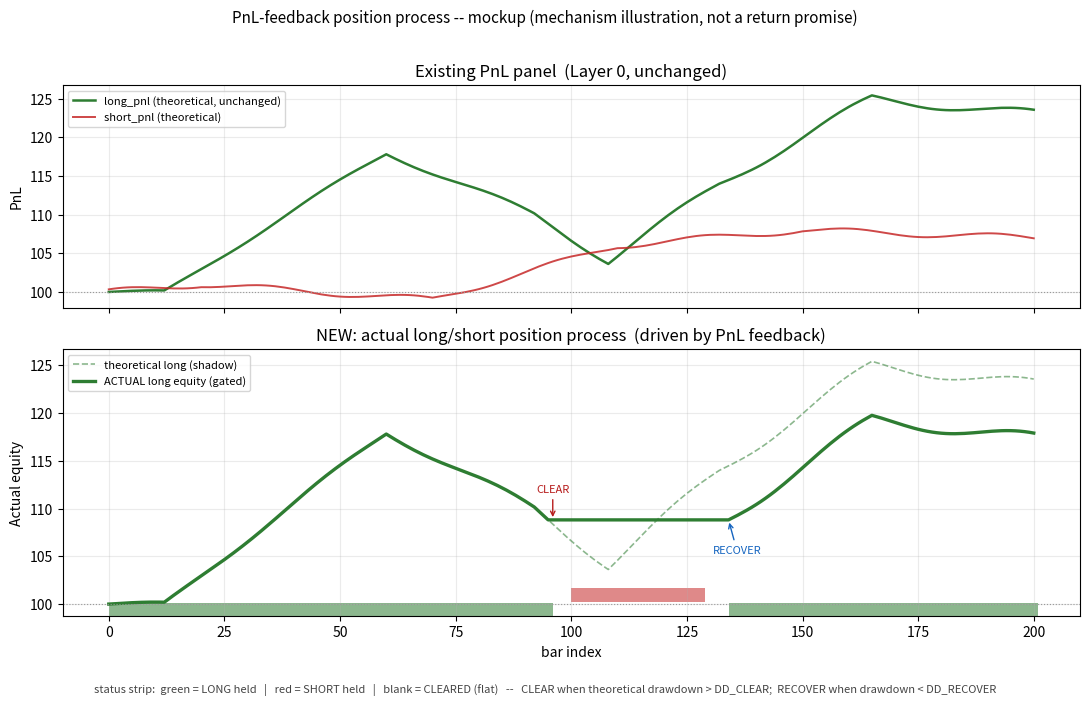

Source code (Python): (Note: this script raises an exception after producing the figure.)
# PnL feedback position process -- mockup generator
# Synthetic data only. Illustrates the mechanism (clear / recover / hold-band)
# of the new "actual long/short position process" panel. NOT a return promise.
# Output: pnl-feedback-mockup.png
import os
import numpy as np
import matplotlib
matplotlib.use("Agg")
import matplotlib.pyplot as plt
from matplotlib.patches import Rectangle

matplotlib.rcParams["axes.unicode_minus"] = False

n = 201
x = np.arange(n)

# ---- synthetic THEORETICAL long_pnl (Layer0, with per-bar unrealized wiggle) ----
cx = [0, 12, 60, 92, 108, 132, 165, 200]
cy = [100, 100, 118, 110, 104, 114, 125, 123]
long_pnl = np.interp(x, cx, cy) + 0.6 * np.sin(x / 6.0) * np.clip(0.3 + x / n, 0, 1)

# ---- synthetic THEORETICAL short_pnl (Layer0) ----
sx = [0, 20, 70, 110, 150, 200]
sy = [100, 101, 99, 106, 108, 107]
short_pnl = np.interp(x, sx, sy) + 0.4 * np.sin(x / 5.0 + 1)

# ---- gate simulation (long direction) ----
DD_CLEAR, DD_RECOVER = 0.08, 0.03
peak, active = long_pnl[0], True
state = np.zeros(n, bool)
clears, recovers = [], []
for i in range(n):
    peak = max(peak, long_pnl[i])
    dd = 1 - long_pnl[i] / peak
    if active and dd > DD_CLEAR:
        active = False
        clears.append(i)
    elif (not active) and dd < DD_RECOVER:
        active = True
        recovers.append(i)
    state[i] = active

# ---- actual long equity: follow theoretical while ACTIVE, freeze while FLAT ----
actual = np.empty(n)
offset = 0.0
frozen = long_pnl[0]
prev = True
for i in range(n):
    if state[i]:
        if not prev:
            offset = frozen - long_pnl[i]
        actual[i] = long_pnl[i] + offset
    else:
        if prev:
            frozen = actual[i - 1] if i > 0 else long_pnl[0]
        actual[i] = frozen
    prev = state[i]

# ---- short hold band (illustrative): short taken while long is cleared ----
short_hold = (x >= 100) & (x <= 128)

# ================= PLOT =================
fig, (ax1, ax2) = plt.subplots(2, 1, figsize=(11, 7), sharex=True,
                               gridspec_kw={"height_ratios": [1, 1.2]})

# Row 1: existing theoretical PnL (unchanged)
ax1.plot(x, long_pnl, color="#2e7d32", lw=1.8, label="long_pnl (theoretical, unchanged)")
ax1.plot(x, short_pnl, color="#c62828", lw=1.4, alpha=0.85, label="short_pnl (theoretical)")
ax1.axhline(100, color="#999", lw=0.8, ls=":")
ax1.set_ylabel("PnL")
ax1.set_title("Existing PnL panel  (Layer 0, unchanged)")
ax1.legend(loc="upper left", fontsize=8)
ax1.grid(alpha=0.25)

# Row 2: NEW actual position process
ax2.plot(x, long_pnl, color="#2e7d32", lw=1.2, ls="--", alpha=0.55,
         label="theoretical long (shadow)")
ax2.plot(x, actual, color="#2e7d32", lw=2.4, label="ACTUAL long equity (gated)")
ax2.axhline(100, color="#999", lw=0.8, ls=":")

# status strip at bottom (x=data, y=axes-fraction)
tr = ax2.get_xaxis_transform()

def draw_band(mask, y0, color):
    s = None
    for i in range(n + 1):
        h = mask[i] if i < n else False
        if h and s is None:
            s = i
        if (not h) and s is not None:
            ax2.add_patch(Rectangle((s, y0), i - s, 0.05, transform=tr,
                                    color=color, alpha=0.55, lw=0))
            s = None

draw_band(state, 0.0, "#2e7d32")        # green = long held
draw_band(short_hold, 0.055, "#c62828")  # red = short held

# markers
for c in clears:
    ax2.annotate("CLEAR", (c, actual[c]), xytext=(0, 20), textcoords="offset points",
                 ha="center", fontsize=8, color="#b71c1c",
                 arrowprops=dict(arrowstyle="->", color="#b71c1c"))
for r in recovers:
    ax2.annotate("RECOVER", (r, actual[r]), xytext=(6, -24), textcoords="offset points",
                 ha="center", fontsize=8, color="#1565c0",
                 arrowprops=dict(arrowstyle="->", color="#1565c0"))

ax2.set_ylabel("Actual equity")
ax2.set_xlabel("bar index")
ax2.set_title("NEW: actual long/short position process  (driven by PnL feedback)")
ax2.legend(loc="upper left", fontsize=8)
ax2.grid(alpha=0.25)

fig.text(0.5, 0.005,
         "status strip:  green = LONG held   |   red = SHORT held   |   blank = CLEARED (flat)   "
         "--   CLEAR when theoretical drawdown > DD_CLEAR;  RECOVER when drawdown < DD_RECOVER",
         ha="center", fontsize=8, color="#444")

fig.suptitle("PnL-feedback position process -- mockup (mechanism illustration, not a return promise)",
             fontsize=11)
fig.tight_layout(rect=[0, 0.03, 1, 0.97])
out = os.path.join(os.path.dirname(os.path.abspath(__file__)), "pnl-feedback-mockup.png")
fig.savefig(out, dpi=130)
print("saved:", out)
